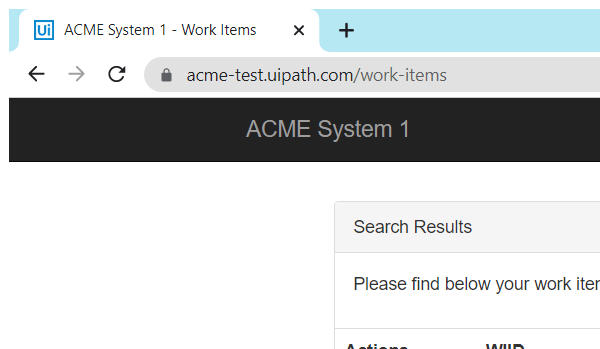
Task: This is used for Launch, Login, Logout

Workflow: Logout

Step 1: Attach Browser 'chrome.exe ACME' in window 'ACME System 1 - Work Items' (chrome.exe)

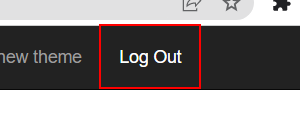
Step 2: click on the link 'Log Out' in window 'ACME System 1 - Work Items' (chrome.exe)
